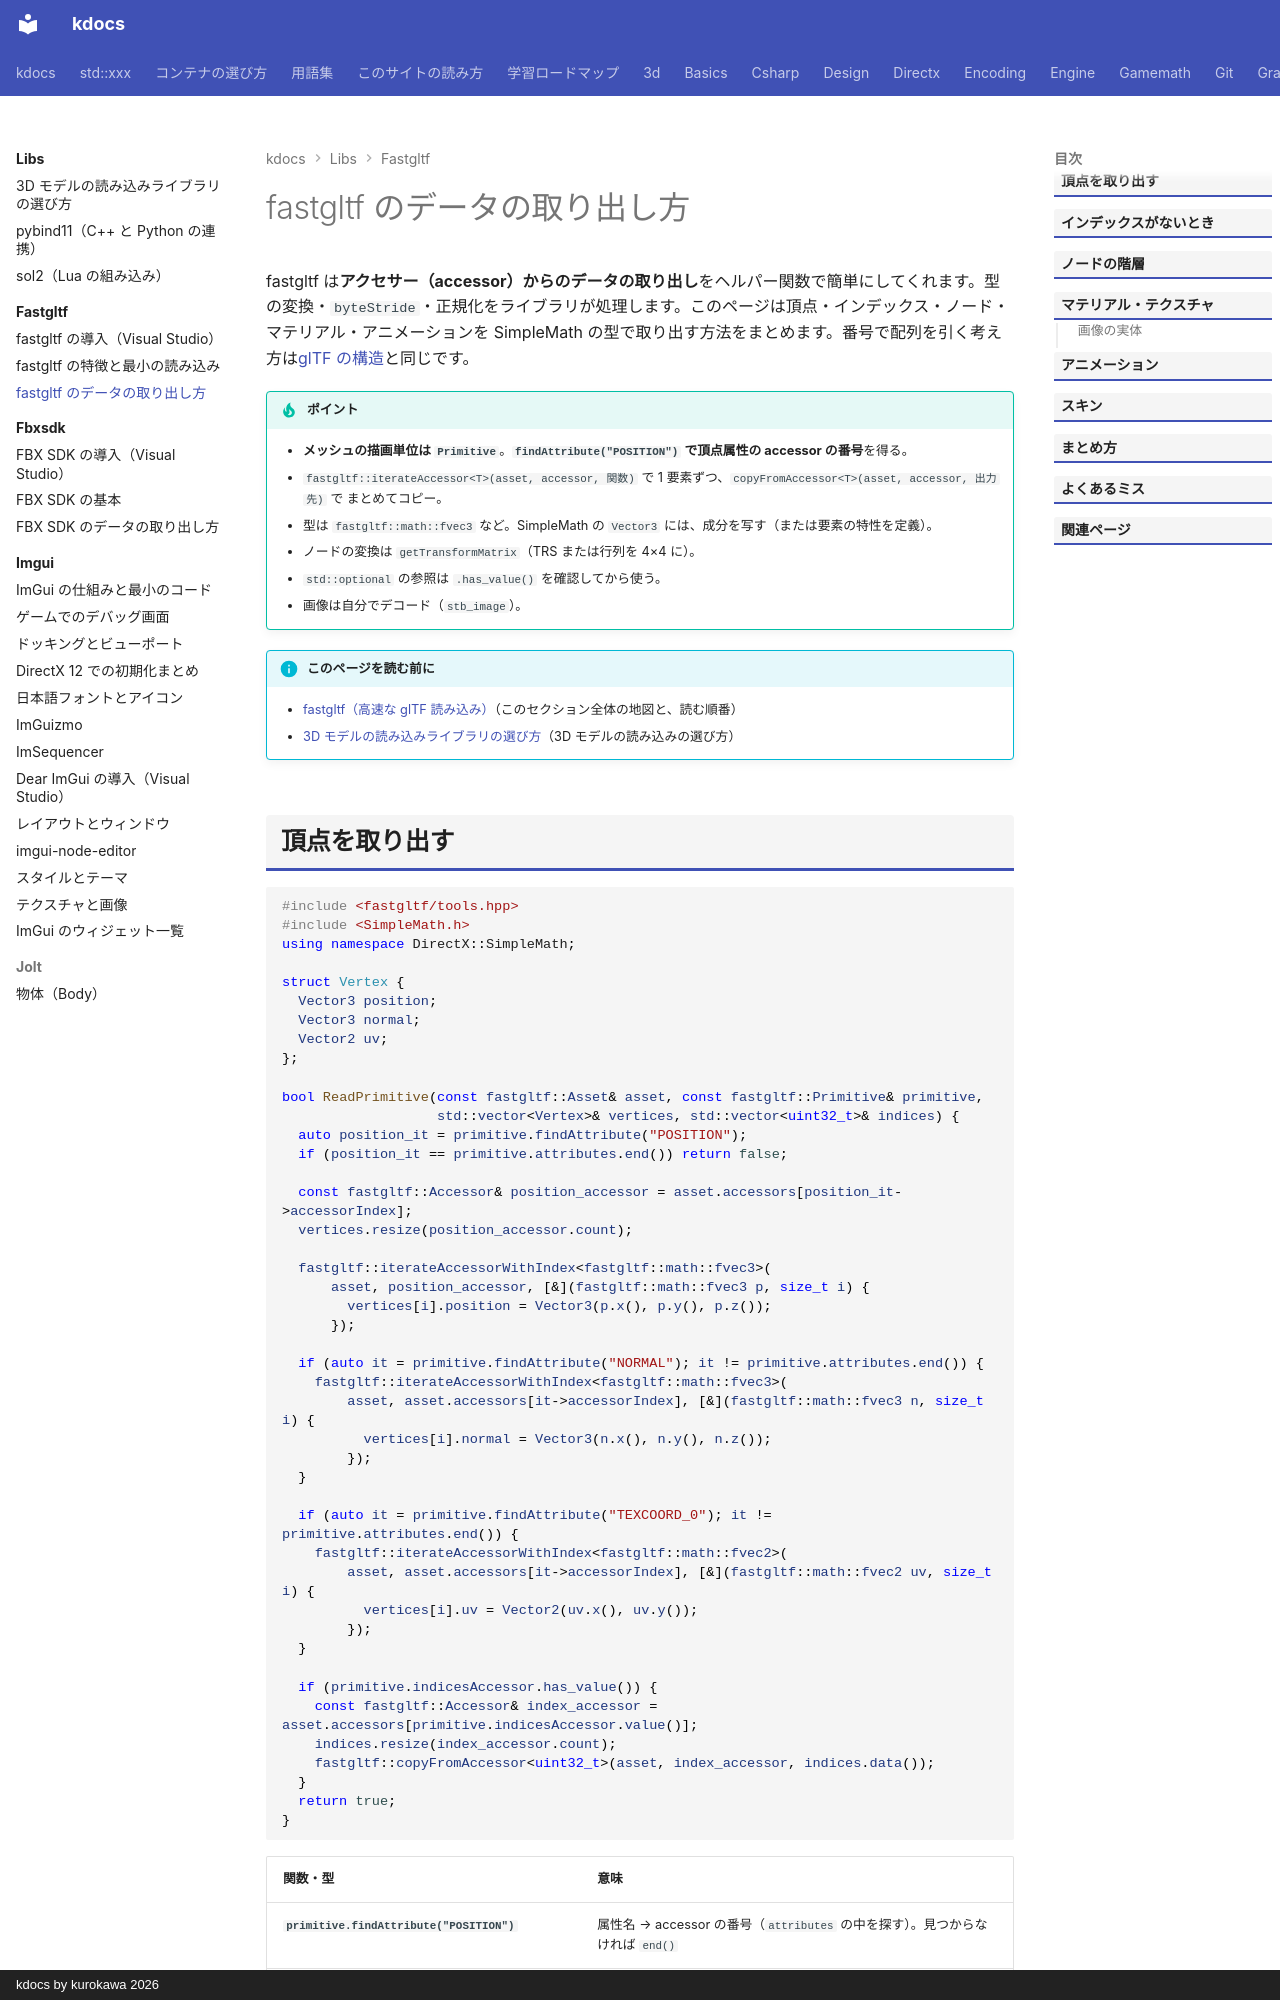

repository: qwzxdf/kdocs · page: libs/fastgltf/reading/index.html · generator: mkdocs · copyright: kdocs by kurokawa 2026

---
title: fastgltf のデータの取り出し方
tags:
  - 外部ライブラリ
  - 3Dゲーム
---

# fastgltf のデータの取り出し方

fastgltf は**アクセサー（accessor）からのデータの取り出し**をヘルパー関数で簡単にしてくれます。型の変換・`byteStride`・正規化をライブラリが処理します。このページは頂点・インデックス・ノード・マテリアル・アニメーションを SimpleMath の型で取り出す方法をまとめます。番号で配列を引く考え方は[glTF の構造](../tinygltf/structure.md)と同じです。

!!! tip "ポイント"
    - <strong>メッシュの描画単位は `Primitive`</strong>。<strong>`findAttribute("POSITION")` で頂点属性の accessor の番号</strong>を得る。
    - `fastgltf::iterateAccessor<T>(asset, accessor, 関数)` で 1 要素ずつ、`copyFromAccessor<T>(asset, accessor, 出力先)` で まとめてコピー。
    - 型は `fastgltf::math::fvec3` など。SimpleMath の `Vector3` には、成分を写す（または要素の特性を定義）。
    - ノードの変換は `getTransformMatrix`（TRS または行列を 4×4 に）。
    - `std::optional` の参照は `.has_value()` を確認してから使う。
    - 画像は自分でデコード（`stb_image`）。

!!! info "このページを読む前に"
    - [fastgltf（高速な glTF 読み込み）](index.md)（このセクション全体の地図と、読む順番）
    - [3D モデルの読み込みライブラリの選び方](../model-loading.md)（3D モデルの読み込みの選び方）
